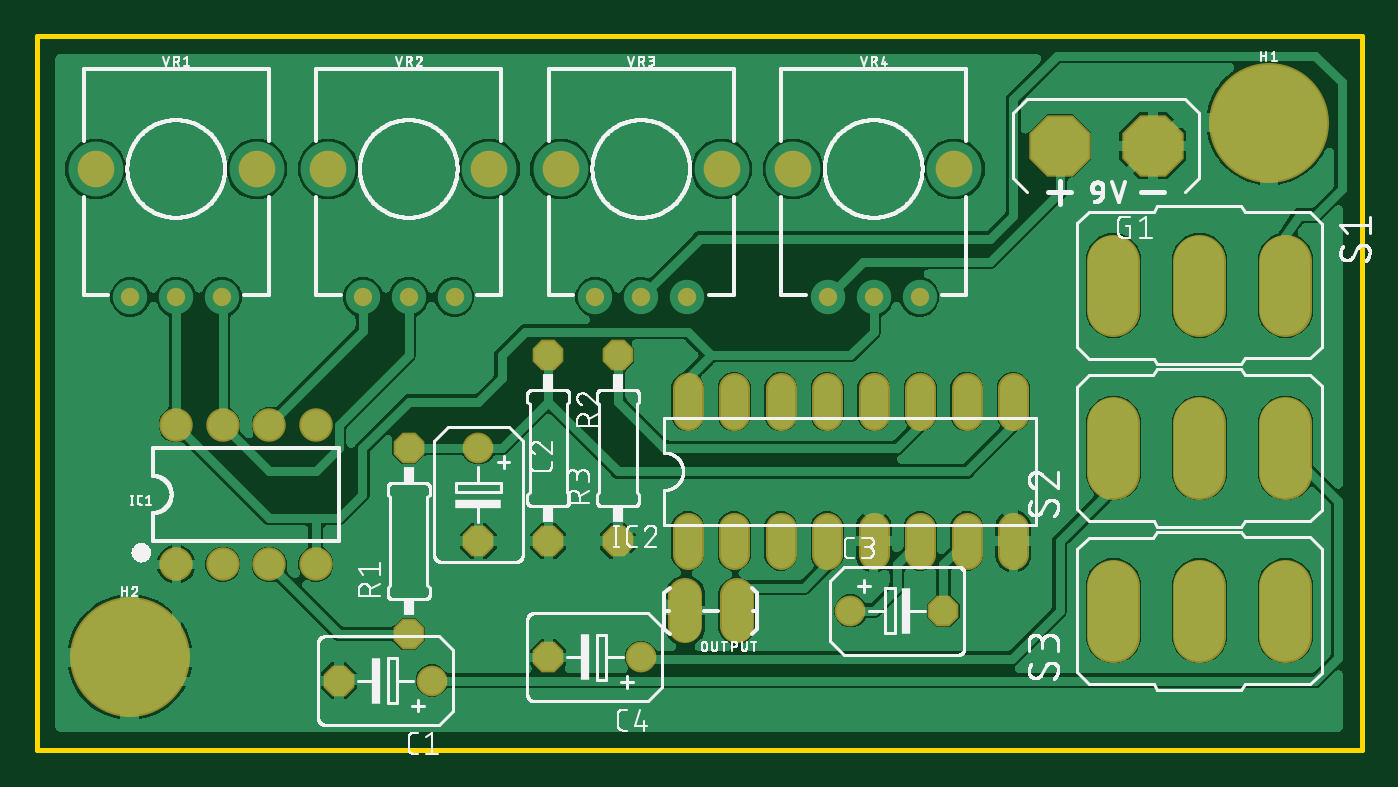
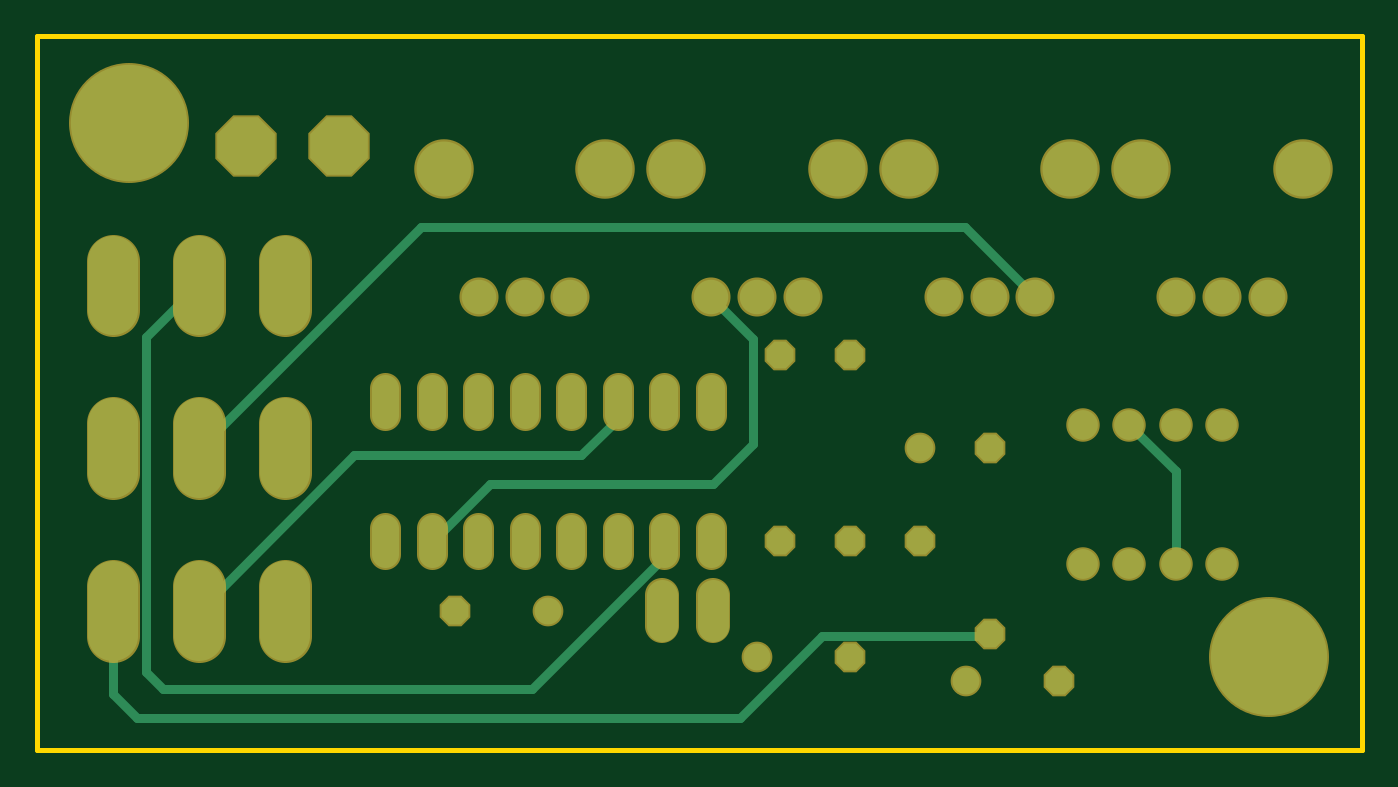
Circuit board: 6 layer files. Board 72.4 x 39.0 mm.
- bottom_copper: copper_bottom.gbr (3286 bytes)
- top_copper: copper_top.gbr (111575 bytes)
- outline: profile.gbr (231 bytes)
- top_silk: silkscreen_top.gbr (118311 bytes)
- bottom_mask: soldermask_bottom.gbr (2489 bytes)
- top_mask: soldermask_top.gbr (2466 bytes)

=== bottom_copper: copper_bottom.gbr ===
G04 EAGLE Gerber RS-274X export*
G75*
%MOMM*%
%FSLAX34Y34*%
%LPD*%
%INBottom Copper*%
%IPPOS*%
%AMOC8*
5,1,8,0,0,1.08239X$1,22.5*%
G01*
%ADD10C,1.473200*%
%ADD11P,1.594577X8X202.500000*%
%ADD12P,3.409096X8X112.500000*%
%ADD13C,1.625600*%
%ADD14C,1.473200*%
%ADD15C,1.676400*%
%ADD16P,1.594577X8X112.500000*%
%ADD17C,1.879600*%
%ADD18C,3.000000*%
%ADD19C,6.350000*%
%ADD20P,1.594577X8X292.500000*%
%ADD21P,1.594577X8X22.500000*%
%ADD22C,2.705100*%
%ADD23C,0.508000*%
%ADD24C,0.152400*%


D10*
X228600Y38100D03*
D11*
X177800Y38100D03*
D12*
X622300Y330200D03*
X571500Y330200D03*
D13*
X88900Y101600D03*
X114300Y101600D03*
X114300Y177800D03*
X88900Y177800D03*
X139700Y101600D03*
X165100Y101600D03*
X139700Y177800D03*
X165100Y177800D03*
D14*
X368300Y121666D02*
X368300Y106934D01*
X393700Y106934D02*
X393700Y121666D01*
X520700Y121666D02*
X520700Y106934D01*
X546100Y106934D02*
X546100Y121666D01*
X419100Y121666D02*
X419100Y106934D01*
X444500Y106934D02*
X444500Y121666D01*
X495300Y121666D02*
X495300Y106934D01*
X469900Y106934D02*
X469900Y121666D01*
X546100Y183134D02*
X546100Y197866D01*
X520700Y197866D02*
X520700Y183134D01*
X495300Y183134D02*
X495300Y197866D01*
X469900Y197866D02*
X469900Y183134D01*
X444500Y183134D02*
X444500Y197866D01*
X419100Y197866D02*
X419100Y183134D01*
X393700Y183134D02*
X393700Y197866D01*
X368300Y197866D02*
X368300Y183134D01*
D15*
X394970Y84582D02*
X394970Y67818D01*
X367030Y67818D02*
X367030Y84582D01*
D16*
X215900Y63500D03*
X215900Y165100D03*
D17*
X63900Y247500D03*
X88900Y247500D03*
X113900Y247500D03*
D18*
X44900Y317500D03*
X132900Y317500D03*
D19*
X685800Y342900D03*
D17*
X190900Y247500D03*
X215900Y247500D03*
X240900Y247500D03*
D18*
X171900Y317500D03*
X259900Y317500D03*
D20*
X292100Y215900D03*
X292100Y114300D03*
D10*
X254000Y165100D03*
D20*
X254000Y114300D03*
D16*
X330200Y114300D03*
X330200Y215900D03*
D10*
X457200Y76200D03*
D21*
X508000Y76200D03*
D19*
X63500Y50800D03*
D17*
X317900Y247500D03*
X342900Y247500D03*
X367900Y247500D03*
D18*
X298900Y317500D03*
X386900Y317500D03*
D22*
X600710Y267526D02*
X600710Y240475D01*
X647700Y240475D02*
X647700Y267526D01*
X694690Y267526D02*
X694690Y240475D01*
X694690Y178626D02*
X694690Y151575D01*
X647700Y151575D02*
X647700Y178626D01*
X600710Y178626D02*
X600710Y151575D01*
D10*
X342900Y50800D03*
D11*
X292100Y50800D03*
D22*
X694690Y62675D02*
X694690Y89726D01*
X647700Y89726D02*
X647700Y62675D01*
X600710Y62675D02*
X600710Y89726D01*
D17*
X444900Y247500D03*
X469900Y247500D03*
X494900Y247500D03*
D18*
X425900Y317500D03*
X513900Y317500D03*
D23*
X694690Y76200D02*
X694690Y30734D01*
X681736Y17780D01*
X352044Y17780D01*
X307340Y62484D01*
X216408Y62484D01*
D24*
X215900Y63500D01*
D23*
X344932Y167132D02*
X344932Y224532D01*
X344932Y167132D02*
X366776Y145288D01*
X488696Y145288D01*
X519684Y114300D01*
D24*
X520700Y114300D01*
D23*
X367900Y247500D02*
X344932Y224532D01*
X114300Y152400D02*
X114300Y101600D01*
X114300Y152400D02*
X139700Y177800D01*
X190900Y247500D02*
X229404Y286004D01*
X526288Y286004D01*
X647192Y165100D01*
D24*
X647700Y165100D01*
D23*
X465836Y33528D02*
X393700Y105664D01*
X393700Y114300D01*
X465836Y33528D02*
X667512Y33528D01*
X676656Y42672D01*
X676656Y225552D01*
X648208Y254000D01*
X647700Y254000D01*
X438912Y161036D02*
X419100Y180848D01*
X419100Y190500D01*
X438912Y161036D02*
X562864Y161036D01*
X647700Y76200D01*
M02*

=== top_copper: copper_top.gbr (111575 bytes, source omitted) ===
=== outline: profile.gbr ===
G04 EAGLE Gerber RS-274X export*
G75*
%MOMM*%
%FSLAX34Y34*%
%LPD*%
%IN*%
%IPPOS*%
%AMOC8*
5,1,8,0,0,1.08239X$1,22.5*%
G01*
%ADD10C,0.254000*%


D10*
X12700Y0D02*
X736400Y0D01*
X736400Y390400D01*
X12700Y390400D01*
X12700Y0D01*
M02*

=== top_silk: silkscreen_top.gbr (118311 bytes, source omitted) ===
=== bottom_mask: soldermask_bottom.gbr ===
G04 EAGLE Gerber RS-274X export*
G75*
%MOMM*%
%FSLAX34Y34*%
%LPD*%
%INSoldermask Bottom*%
%IPPOS*%
%AMOC8*
5,1,8,0,0,1.08239X$1,22.5*%
G01*
%ADD10C,1.676400*%
%ADD11P,1.814519X8X202.500000*%
%ADD12P,3.629037X8X112.500000*%
%ADD13C,1.828800*%
%ADD14C,1.676400*%
%ADD15C,1.879600*%
%ADD16P,1.814519X8X112.500000*%
%ADD17C,3.251200*%
%ADD18C,2.133600*%
%ADD19C,6.553200*%
%ADD20P,1.814519X8X292.500000*%
%ADD21P,1.814519X8X22.500000*%
%ADD22C,2.908300*%


D10*
X228600Y38100D03*
D11*
X177800Y38100D03*
D12*
X622300Y330200D03*
X571500Y330200D03*
D13*
X88900Y101600D03*
X114300Y101600D03*
X114300Y177800D03*
X88900Y177800D03*
X139700Y101600D03*
X165100Y101600D03*
X139700Y177800D03*
X165100Y177800D03*
D14*
X368300Y121666D02*
X368300Y106934D01*
X393700Y106934D02*
X393700Y121666D01*
X520700Y121666D02*
X520700Y106934D01*
X546100Y106934D02*
X546100Y121666D01*
X419100Y121666D02*
X419100Y106934D01*
X444500Y106934D02*
X444500Y121666D01*
X495300Y121666D02*
X495300Y106934D01*
X469900Y106934D02*
X469900Y121666D01*
X546100Y183134D02*
X546100Y197866D01*
X520700Y197866D02*
X520700Y183134D01*
X495300Y183134D02*
X495300Y197866D01*
X469900Y197866D02*
X469900Y183134D01*
X444500Y183134D02*
X444500Y197866D01*
X419100Y197866D02*
X419100Y183134D01*
X393700Y183134D02*
X393700Y197866D01*
X368300Y197866D02*
X368300Y183134D01*
D15*
X394970Y84582D02*
X394970Y67818D01*
X367030Y67818D02*
X367030Y84582D01*
D16*
X215900Y63500D03*
X215900Y165100D03*
D17*
X44900Y317500D03*
D18*
X113900Y247500D03*
X88900Y247500D03*
X63900Y247500D03*
D17*
X132900Y317500D03*
D19*
X685800Y342900D03*
D17*
X171900Y317500D03*
D18*
X240900Y247500D03*
X215900Y247500D03*
X190900Y247500D03*
D17*
X259900Y317500D03*
D20*
X292100Y215900D03*
X292100Y114300D03*
D10*
X254000Y165100D03*
D20*
X254000Y114300D03*
D16*
X330200Y114300D03*
X330200Y215900D03*
D10*
X457200Y76200D03*
D21*
X508000Y76200D03*
D19*
X63500Y50800D03*
D17*
X298900Y317500D03*
D18*
X367900Y247500D03*
X342900Y247500D03*
X317900Y247500D03*
D17*
X386900Y317500D03*
D22*
X600710Y267526D02*
X600710Y240475D01*
X647700Y240475D02*
X647700Y267526D01*
X694690Y267526D02*
X694690Y240475D01*
X694690Y178626D02*
X694690Y151575D01*
X647700Y151575D02*
X647700Y178626D01*
X600710Y178626D02*
X600710Y151575D01*
D10*
X342900Y50800D03*
D11*
X292100Y50800D03*
D22*
X694690Y62675D02*
X694690Y89726D01*
X647700Y89726D02*
X647700Y62675D01*
X600710Y62675D02*
X600710Y89726D01*
D17*
X425900Y317500D03*
D18*
X494900Y247500D03*
X469900Y247500D03*
X444900Y247500D03*
D17*
X513900Y317500D03*
M02*

=== top_mask: soldermask_top.gbr ===
G04 EAGLE Gerber RS-274X export*
G75*
%MOMM*%
%FSLAX34Y34*%
%LPD*%
%INSoldermask Top*%
%IPPOS*%
%AMOC8*
5,1,8,0,0,1.08239X$1,22.5*%
G01*
%ADD10C,1.676400*%
%ADD11P,1.814519X8X202.500000*%
%ADD12P,3.629037X8X112.500000*%
%ADD13C,1.828800*%
%ADD14C,1.676400*%
%ADD15C,1.879600*%
%ADD16P,1.814519X8X112.500000*%
%ADD17C,2.000000*%
%ADD18C,1.000000*%
%ADD19C,6.553200*%
%ADD20P,1.814519X8X292.500000*%
%ADD21P,1.814519X8X22.500000*%
%ADD22C,2.908300*%


D10*
X228600Y38100D03*
D11*
X177800Y38100D03*
D12*
X622300Y330200D03*
X571500Y330200D03*
D13*
X88900Y101600D03*
X114300Y101600D03*
X114300Y177800D03*
X88900Y177800D03*
X139700Y101600D03*
X165100Y101600D03*
X139700Y177800D03*
X165100Y177800D03*
D14*
X368300Y121666D02*
X368300Y106934D01*
X393700Y106934D02*
X393700Y121666D01*
X520700Y121666D02*
X520700Y106934D01*
X546100Y106934D02*
X546100Y121666D01*
X419100Y121666D02*
X419100Y106934D01*
X444500Y106934D02*
X444500Y121666D01*
X495300Y121666D02*
X495300Y106934D01*
X469900Y106934D02*
X469900Y121666D01*
X546100Y183134D02*
X546100Y197866D01*
X520700Y197866D02*
X520700Y183134D01*
X495300Y183134D02*
X495300Y197866D01*
X469900Y197866D02*
X469900Y183134D01*
X444500Y183134D02*
X444500Y197866D01*
X419100Y197866D02*
X419100Y183134D01*
X393700Y183134D02*
X393700Y197866D01*
X368300Y197866D02*
X368300Y183134D01*
D15*
X394970Y84582D02*
X394970Y67818D01*
X367030Y67818D02*
X367030Y84582D01*
D16*
X215900Y63500D03*
X215900Y165100D03*
D17*
X132900Y317500D03*
X44900Y317500D03*
D18*
X113900Y247500D03*
X88900Y247500D03*
X63900Y247500D03*
D19*
X685800Y342900D03*
D17*
X259900Y317500D03*
X171900Y317500D03*
D18*
X240900Y247500D03*
X215900Y247500D03*
X190900Y247500D03*
D20*
X292100Y215900D03*
X292100Y114300D03*
D10*
X254000Y165100D03*
D20*
X254000Y114300D03*
D16*
X330200Y114300D03*
X330200Y215900D03*
D10*
X457200Y76200D03*
D21*
X508000Y76200D03*
D19*
X63500Y50800D03*
D17*
X386900Y317500D03*
X298900Y317500D03*
D18*
X367900Y247500D03*
X342900Y247500D03*
X317900Y247500D03*
D22*
X600710Y240475D02*
X600710Y267526D01*
X647700Y267526D02*
X647700Y240475D01*
X694690Y240475D02*
X694690Y267526D01*
X694690Y178626D02*
X694690Y151575D01*
X647700Y151575D02*
X647700Y178626D01*
X600710Y178626D02*
X600710Y151575D01*
D10*
X342900Y50800D03*
D11*
X292100Y50800D03*
D22*
X694690Y62675D02*
X694690Y89726D01*
X647700Y89726D02*
X647700Y62675D01*
X600710Y62675D02*
X600710Y89726D01*
D17*
X513900Y317500D03*
X425900Y317500D03*
D18*
X494900Y247500D03*
X469900Y247500D03*
X444900Y247500D03*
M02*

